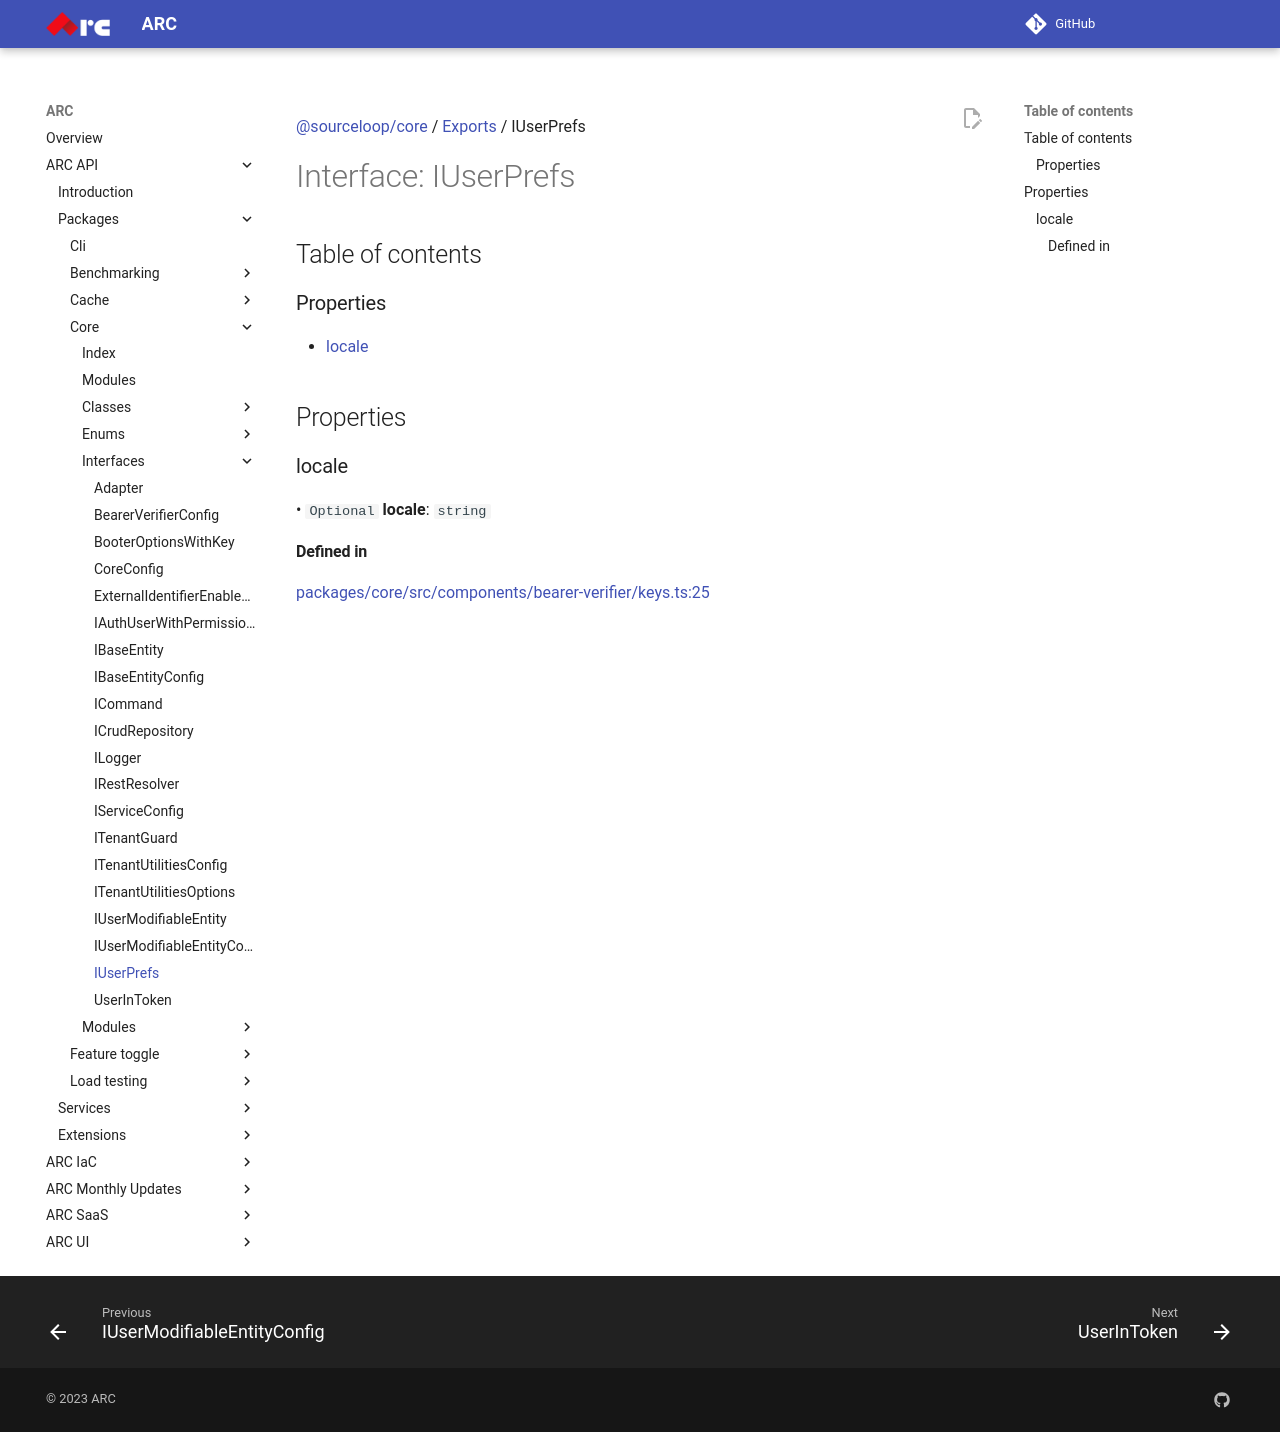

repository: sourcefuse/arc-docs · page: arc-api-docs/packages/core/interfaces/IUserPrefs/index.html · generator: mkdocs

[@sourceloop/core](../README.md) / [Exports](../modules.md) / IUserPrefs

# Interface: IUserPrefs

## Table of contents

### Properties

- [locale](IUserPrefs.md#locale)

## Properties

### locale

• `Optional` **locale**: `string`

#### Defined in

[packages/core/src/components/bearer-verifier/keys.ts:25](https://github.com/sourcefuse/loopback4-microservice-catalog/blob/eb9d4d57/packages/core/src/components/bearer-verifier/keys.ts#L25)
